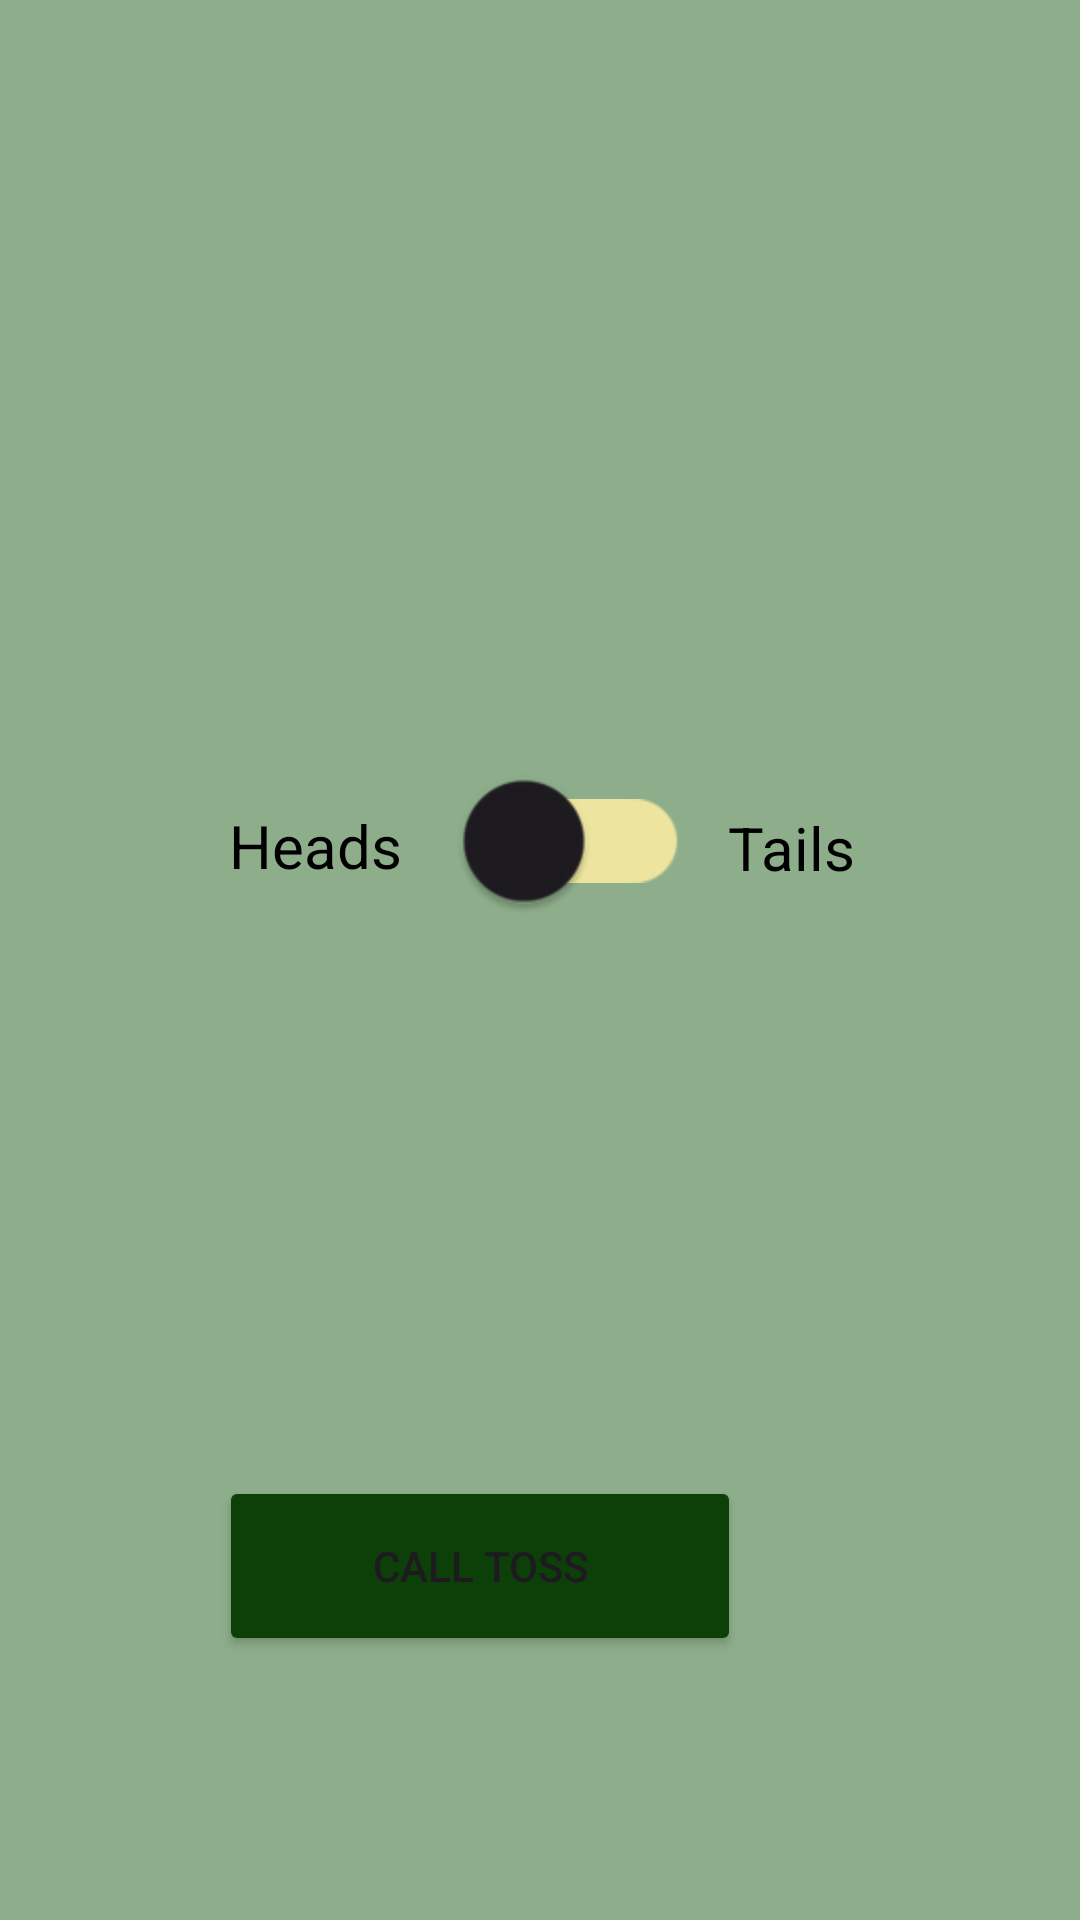

This screen was rendered from an Android layout file. Write that file and the resources it references.
<!-- AndroidManifest.xml: application theme Theme.Pente -->
<!-- res/layout/fragment_coin_toss.xml -->
<?xml version="1.0" encoding="utf-8"?>
<FrameLayout xmlns:android="http://schemas.android.com/apk/res/android"
    xmlns:app="http://schemas.android.com/apk/res-auto"
    xmlns:tools="http://schemas.android.com/tools"
    android:layout_width="match_parent"
    android:layout_height="match_parent"
    android:background="#8EAE8B"
    tools:context=".CoinTossFragment">

    <androidx.constraintlayout.widget.ConstraintLayout
        android:layout_width="match_parent"
        android:layout_height="match_parent">


        <Button
            android:id="@+id/coinTossButton"
            android:layout_width="174dp"
            android:layout_height="60dp"
            android:layout_marginStart="126dp"
            android:layout_marginTop="40dp"
            android:layout_marginEnd="120dp"
            android:layout_marginBottom="200dp"
            android:backgroundTint="#0C4008"
            android:text="Call toss"
            app:layout_constraintBottom_toBottomOf="parent"
            app:layout_constraintEnd_toEndOf="parent"
            app:layout_constraintHorizontal_bias="0.888"
            app:layout_constraintStart_toStartOf="parent"
            app:layout_constraintTop_toBottomOf="@+id/tossResultText" />

        <androidx.appcompat.widget.SwitchCompat
            android:id="@+id/coinSwitch"
            android:layout_width="54dp"
            android:layout_height="wrap_content"
            android:layout_marginStart="110dp"
            android:layout_marginTop="256dp"
            android:layout_marginEnd="110dp"
            android:checked="false"
            android:scaleX="2"
            android:scaleY="2"
            app:layout_constraintEnd_toEndOf="parent"
            app:layout_constraintHorizontal_bias="0.496"
            app:layout_constraintStart_toStartOf="parent"
            app:layout_constraintTop_toTopOf="parent"
            app:trackTint="#EDE59F" />

        <TextView
            android:id="@+id/textView5"
            android:layout_width="wrap_content"
            android:layout_height="wrap_content"
            android:layout_marginStart="201dp"
            android:layout_marginTop="150dp"
            android:layout_marginEnd="172dp"
            android:layout_marginBottom="273dp"
            android:text="Choose heads or tails:"
            android:textColor="#000000"
            android:textSize="30sp"
            app:layout_constraintBottom_toTopOf="@+id/coinTossButton"
            app:layout_constraintEnd_toEndOf="parent"
            app:layout_constraintHorizontal_bias="0.557"
            app:layout_constraintStart_toStartOf="parent"
            app:layout_constraintTop_toTopOf="parent"
            app:layout_constraintVertical_bias="0.0" />

        <TextView
            android:id="@+id/tossResultText"
            android:layout_width="316dp"
            android:layout_height="80dp"
            android:layout_marginStart="60dp"
            android:layout_marginTop="43dp"
            android:layout_marginEnd="60dp"
            android:layout_marginBottom="25dp"
            android:textColor="#0C0B0B"
            android:textSize="25sp"
            android:visibility="invisible"
            app:layout_constraintBottom_toTopOf="@+id/coinTossButton"
            app:layout_constraintEnd_toEndOf="parent"
            app:layout_constraintHorizontal_bias="0.12"
            app:layout_constraintStart_toStartOf="parent"
            app:layout_constraintTop_toBottomOf="@+id/coinSwitch"
            app:layout_constraintVertical_bias="0.03" />

        <TextView
            android:id="@+id/textView2"
            android:layout_width="wrap_content"
            android:layout_height="wrap_content"
            android:layout_marginStart="43dp"
            android:layout_marginTop="80dp"
            android:layout_marginEnd="10dp"
            android:layout_marginBottom="63dp"
            android:text="Heads"
            android:textColor="#000000"
            android:textSize="20sp"
            app:layout_constraintBottom_toTopOf="@+id/tossResultText"
            app:layout_constraintEnd_toStartOf="@+id/coinSwitch"
            app:layout_constraintHorizontal_bias="0.791"
            app:layout_constraintStart_toStartOf="parent"
            app:layout_constraintTop_toBottomOf="@+id/textView5"
            app:layout_constraintVertical_bias="0.149" />

        <TextView
            android:id="@+id/textView16"
            android:layout_width="wrap_content"
            android:layout_height="wrap_content"
            android:layout_marginStart="36dp"
            android:layout_marginTop="80dp"
            android:layout_marginBottom="63dp"
            android:text="Tails"
            android:textColor="#000000"
            android:textSize="20sp"
            app:layout_constraintBottom_toTopOf="@+id/tossResultText"
            app:layout_constraintStart_toEndOf="@+id/coinSwitch"
            app:layout_constraintTop_toBottomOf="@+id/textView5"
            app:layout_constraintVertical_bias="0.105" />

    </androidx.constraintlayout.widget.ConstraintLayout>
</FrameLayout>
<!-- resources referenced by this layout -->
<resources>
  <style name="Theme.Pente" parent="Base.Theme.Pente" />
  <style name="Base.Theme.Pente" parent="Theme.Material3.DayNight.NoActionBar">
          
          
      </style>
</resources>
